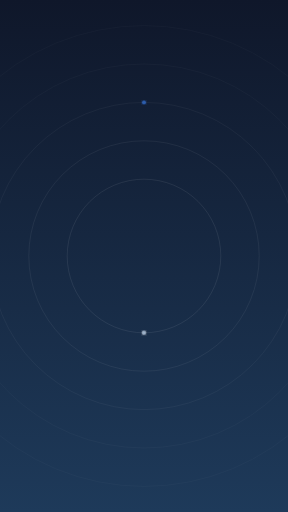
t = 0.00 s
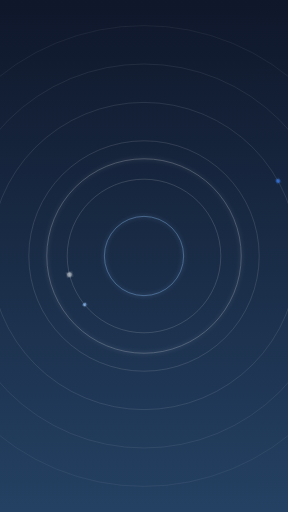
t = 1.69 s
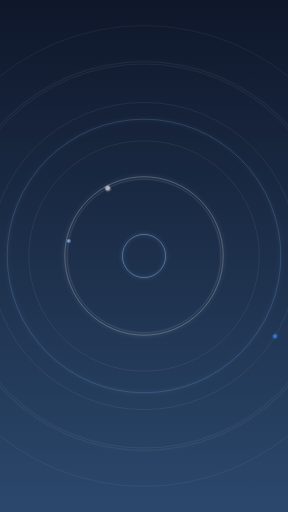
t = 3.38 s
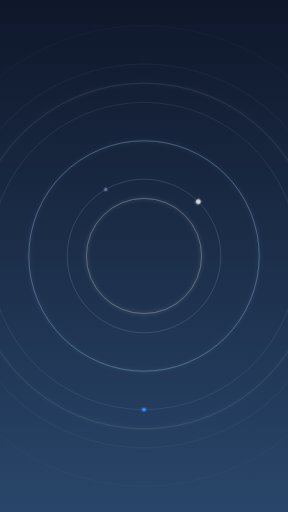
t = 5.00 s
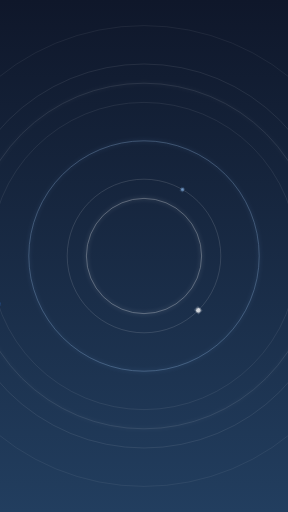
t = 7.00 s
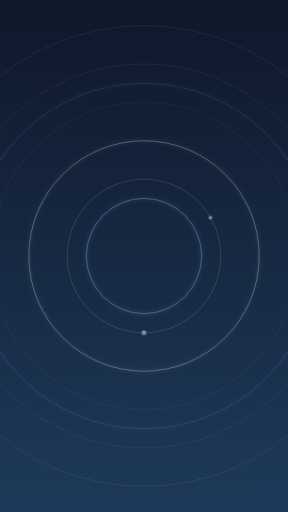
t = 8.00 s

The animated SVG that drew these frames (rendered in a browser with its animation timeline set to each time). Animation: 20 SMIL elements (animate=17,animateTransform=3); frames cover the first 8.00 s, repeats indefinitely.

<svg xmlns="http://www.w3.org/2000/svg" viewBox="0 0 750 1334" preserveAspectRatio="xMidYMid slice">
  <defs>
    <linearGradient id="mobileAnimGrad" x1="0%" y1="0%" x2="0%" y2="100%">
      <stop offset="0%" style="stop-color:#0f172a"/>
      <stop offset="100%" style="stop-color:#1e3a5a">
        <animate attributeName="stop-color" 
                 values="#1e3a5a;#2d4a6f;#1e3a5a" 
                 dur="8s" repeatCount="indefinite"/>
      </stop>
    </linearGradient>
    
    <filter id="radarGlow">
      <feGaussianBlur stdDeviation="6" result="coloredBlur"/>
      <feMerge>
        <feMergeNode in="coloredBlur"/>
        <feMergeNode in="SourceGraphic"/>
      </feMerge>
    </filter>
  </defs>
  
  <rect width="750" height="1334" fill="url(#mobileAnimGrad)"/>
  
  <!-- Effet radar (cercles concentriques pulsants) -->
  <circle cx="375" cy="667" r="200" fill="none" stroke="#ffffff" stroke-width="2" opacity="0" filter="url(#radarGlow)">
    <animate attributeName="r" values="0;600" dur="4s" repeatCount="indefinite"/>
    <animate attributeName="opacity" values="0.5;0" dur="4s" repeatCount="indefinite"/>
  </circle>
  
  <circle cx="375" cy="667" r="200" fill="none" stroke="#93c5fd" stroke-width="2" opacity="0" filter="url(#radarGlow)">
    <animate attributeName="r" values="0;600" dur="4s" begin="1s" repeatCount="indefinite"/>
    <animate attributeName="opacity" values="0.6;0" dur="4s" begin="1s" repeatCount="indefinite"/>
  </circle>
  
  <circle cx="375" cy="667" r="200" fill="none" stroke="#ffffff" stroke-width="2" opacity="0" filter="url(#radarGlow)">
    <animate attributeName="r" values="0;600" dur="4s" begin="2s" repeatCount="indefinite"/>
    <animate attributeName="opacity" values="0.5;0" dur="4s" begin="2s" repeatCount="indefinite"/>
  </circle>
  
  <circle cx="375" cy="667" r="200" fill="none" stroke="#93c5fd" stroke-width="2" opacity="0" filter="url(#radarGlow)">
    <animate attributeName="r" values="0;600" dur="4s" begin="3s" repeatCount="indefinite"/>
    <animate attributeName="opacity" values="0.6;0" dur="4s" begin="3s" repeatCount="indefinite"/>
  </circle>
  
  <!-- Cercles statiques animés -->
  <circle cx="375" cy="667" r="200" fill="none" stroke="#ffffff" stroke-width="2" opacity="0.15">
    <animate attributeName="opacity" values="0.1;0.2;0.1" dur="3s" repeatCount="indefinite"/>
  </circle>
  
  <circle cx="375" cy="667" r="300" fill="none" stroke="#ffffff" stroke-width="2" opacity="0.12">
    <animate attributeName="opacity" values="0.08;0.16;0.08" dur="3.5s" repeatCount="indefinite"/>
  </circle>
  
  <circle cx="375" cy="667" r="400" fill="none" stroke="#ffffff" stroke-width="2" opacity="0.1">
    <animate attributeName="opacity" values="0.06;0.14;0.06" dur="4s" repeatCount="indefinite"/>
  </circle>
  
  <circle cx="375" cy="667" r="500" fill="none" stroke="#ffffff" stroke-width="2" opacity="0.08">
    <animate attributeName="opacity" values="0.04;0.12;0.04" dur="4.5s" repeatCount="indefinite"/>
  </circle>
  
  <circle cx="375" cy="667" r="600" fill="none" stroke="#ffffff" stroke-width="2" opacity="0.06">
    <animate attributeName="opacity" values="0.03;0.1;0.03" dur="5s" repeatCount="indefinite"/>
  </circle>
  
  <!-- Points lumineux orbitaux -->
  <circle cx="375" cy="267" r="5" fill="#3b82f6" opacity="0.8" filter="url(#radarGlow)">
    <animateTransform attributeName="transform" type="rotate"
                      from="0 375 667" to="360 375 667"
                      dur="10s" repeatCount="indefinite"/>
    <animate attributeName="opacity" values="0.6;1;0.6" dur="2s" repeatCount="indefinite"/>
  </circle>
  
  <circle cx="575" cy="667" r="4" fill="#93c5fd" opacity="0.7" filter="url(#radarGlow)">
    <animateTransform attributeName="transform" type="rotate"
                      from="90 375 667" to="450 375 667"
                      dur="12s" repeatCount="indefinite"/>
    <animate attributeName="opacity" values="0.5;0.9;0.5" dur="2.5s" repeatCount="indefinite"/>
  </circle>
  
  <circle cx="375" cy="467" r="6" fill="#ffffff" opacity="0.6" filter="url(#radarGlow)">
    <animateTransform attributeName="transform" type="rotate"
                      from="180 375 667" to="540 375 667"
                      dur="8s" repeatCount="indefinite"/>
    <animate attributeName="opacity" values="0.4;0.8;0.4" dur="2s" repeatCount="indefinite"/>
  </circle>
</svg>